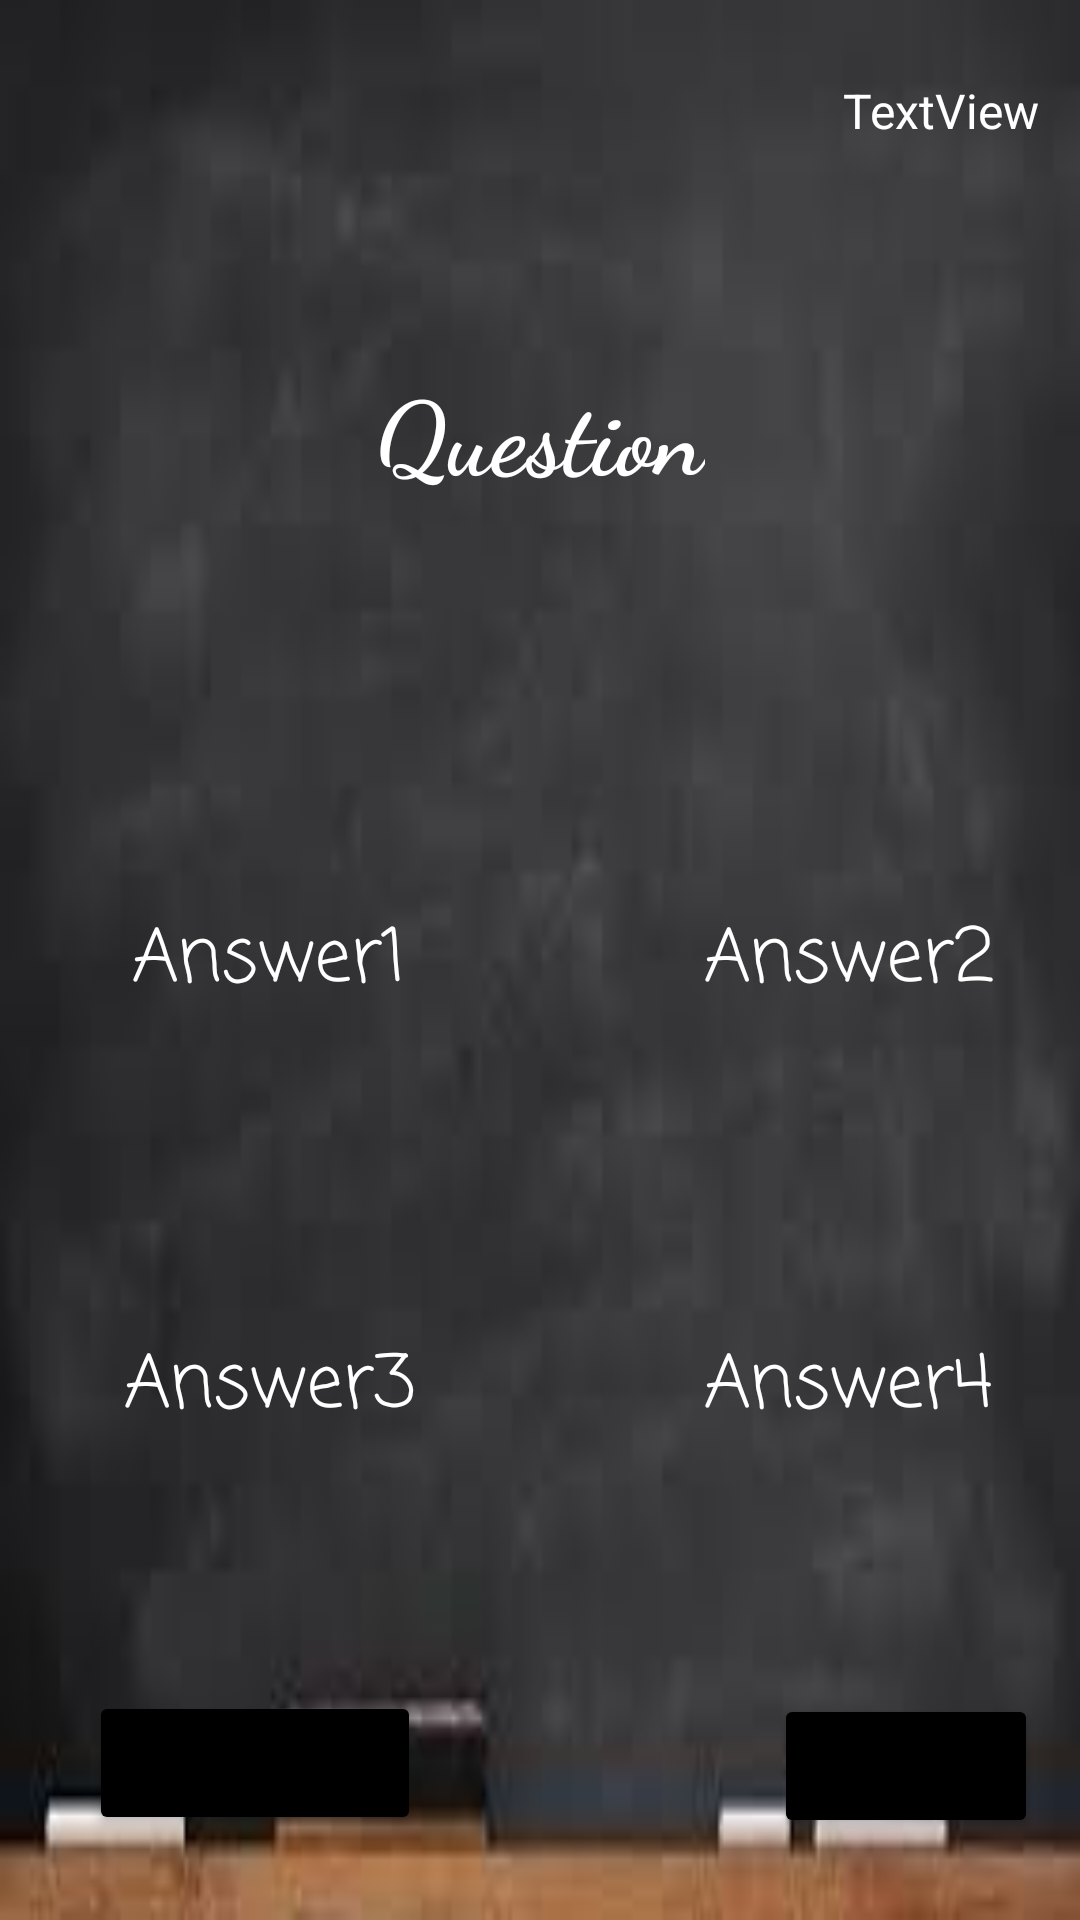

This screen was rendered from an Android layout file. Write that file and the resources it references.
<!-- AndroidManifest.xml: application theme Theme.MyApplication -->
<!-- res/layout/activity_test.xml -->
<?xml version="1.0" encoding="utf-8"?>
<androidx.constraintlayout.widget.ConstraintLayout xmlns:android="http://schemas.android.com/apk/res/android"
    xmlns:app="http://schemas.android.com/apk/res-auto"
    xmlns:tools="http://schemas.android.com/tools"
    android:layout_width="match_parent"
    android:layout_height="match_parent"
    android:background="@drawable/whiteboard"
    tools:context=".Test">

    <TextView
        android:id="@+id/question"
        android:layout_width="wrap_content"
        android:layout_height="wrap_content"
        android:fontFamily="cursive"
        android:text="Question"
        android:textAlignment="center"
        android:textColor="@color/white"
        android:textSize="34sp"
        android:textStyle="bold"
        app:layout_constraintBottom_toBottomOf="parent"
        app:layout_constraintEnd_toEndOf="parent"
        app:layout_constraintStart_toStartOf="parent"
        app:layout_constraintTop_toTopOf="parent"
        app:layout_constraintVertical_bias="0.203" />

    <TextView
        android:id="@+id/answer2"
        android:layout_width="wrap_content"
        android:layout_height="wrap_content"
        android:layout_marginStart="260dp"
        android:layout_marginTop="311dp"
        android:layout_marginEnd="54dp"
        android:layout_marginBottom="311dp"
        android:fontFamily="casual"
        android:text="Answer2"
        android:textAlignment="textStart"
        android:textColor="@color/white"
        android:textSize="24sp"
        app:layout_constraintBottom_toBottomOf="parent"
        app:layout_constraintEnd_toEndOf="parent"
        app:layout_constraintStart_toStartOf="parent"
        app:layout_constraintTop_toTopOf="parent" />

    <TextView
        android:id="@+id/answer1"
        android:layout_width="wrap_content"
        android:layout_height="wrap_content"
        android:layout_marginStart="66dp"
        android:layout_marginTop="311dp"
        android:layout_marginEnd="247dp"
        android:layout_marginBottom="311dp"
        android:fontFamily="casual"
        android:text="Answer1"
        android:textAlignment="textStart"
        android:textColor="@color/white"
        android:textSize="24sp"
        app:layout_constraintBottom_toBottomOf="parent"
        app:layout_constraintEnd_toEndOf="parent"
        app:layout_constraintStart_toStartOf="parent"
        app:layout_constraintTop_toTopOf="parent" />

    <TextView
        android:id="@+id/answer4"
        android:layout_width="wrap_content"
        android:layout_height="wrap_content"
        android:layout_marginStart="260dp"
        android:layout_marginTop="453dp"
        android:layout_marginEnd="54dp"
        android:layout_marginBottom="169dp"
        android:fontFamily="casual"
        android:text="Answer4"
        android:textAlignment="textStart"
        android:textColor="@color/white"
        android:textSize="24sp"
        app:layout_constraintBottom_toBottomOf="parent"
        app:layout_constraintEnd_toEndOf="parent"
        app:layout_constraintStart_toStartOf="parent"
        app:layout_constraintTop_toTopOf="parent" />

    <TextView
        android:id="@+id/answer3"
        android:layout_width="wrap_content"
        android:layout_height="wrap_content"
        android:layout_marginStart="67dp"
        android:layout_marginTop="453dp"
        android:layout_marginEnd="247dp"
        android:layout_marginBottom="169dp"
        android:fontFamily="casual"
        android:text="Answer3"
        android:textAlignment="textStart"
        android:textColor="@color/white"
        android:textSize="24sp"
        app:layout_constraintBottom_toBottomOf="parent"
        app:layout_constraintEnd_toEndOf="parent"
        app:layout_constraintStart_toStartOf="parent"
        app:layout_constraintTop_toTopOf="parent" />

    <Button
        android:id="@+id/button_next"
        android:layout_width="wrap_content"
        android:layout_height="wrap_content"
        android:backgroundTint="@color/black"
        android:elevation="20dp"
        android:text="@string/button_next"
        app:cornerRadius="8dp"
        app:layout_constraintBottom_toBottomOf="parent"
        app:layout_constraintEnd_toEndOf="parent"
        app:layout_constraintHorizontal_bias="0.949"
        app:layout_constraintStart_toStartOf="parent"
        app:layout_constraintTop_toTopOf="parent"
        app:layout_constraintVertical_bias="0.954" />

    <TextView
        android:id="@+id/remainingQuestions"
        android:layout_width="wrap_content"
        android:layout_height="wrap_content"
        android:text="TextView"
        android:textColor="@color/white"
        android:textSize="16sp"
        app:layout_constraintBottom_toBottomOf="parent"
        app:layout_constraintEnd_toEndOf="parent"
        app:layout_constraintHorizontal_bias="0.954"
        app:layout_constraintStart_toStartOf="parent"
        app:layout_constraintTop_toTopOf="parent"
        app:layout_constraintVertical_bias="0.042" />


    <Button
        android:id="@+id/button_cal"
        android:layout_width="wrap_content"
        android:layout_height="wrap_content"
        android:text="@string/button_cal"
        app:cornerRadius="8dp"
        android:backgroundTint="@color/black"
        app:layout_constraintBottom_toBottomOf="parent"
        app:layout_constraintEnd_toEndOf="parent"
        app:layout_constraintHorizontal_bias="0.119"
        app:layout_constraintStart_toStartOf="parent"
        app:layout_constraintTop_toTopOf="parent"
        app:layout_constraintVertical_bias="0.952" />

</androidx.constraintlayout.widget.ConstraintLayout>
<!-- resources referenced by this layout -->
<resources>
  <!-- drawable whiteboard: png bitmap (drawable, 40001 bytes) -->
  <string name="button_cal">Calculator </string>
  <string name="button_next">Next</string>
  <style name="Theme.MyApplication" parent="Theme.MaterialComponents.DayNight.NoActionBar">
          
          <item name="colorPrimary">@color/purple_500</item>
          <item name="colorPrimaryVariant">@color/purple_700</item>
          <item name="colorOnPrimary">@color/white</item>
          
          <item name="colorSecondary">@color/teal_200</item>
          <item name="colorSecondaryVariant">@color/teal_700</item>
          <item name="colorOnSecondary">@color/black</item>
          
          <item name="android:statusBarColor" tools:targetApi="l">?attr/colorPrimaryVariant</item>
          
      </style>
  <!-- not gathered from this repository: default colours our renderer supplied (Android Studio template values) -->
  <color name="purple_500">#FF6200EE</color>
  <color name="purple_700">#FF3700B3</color>
  <color name="teal_200">#FF03DAC5</color>
  <color name="teal_700">#FF018786</color>
  <color name="black">#FF000000</color>
  <color name="white">#FFFFFFFF</color>
</resources>
